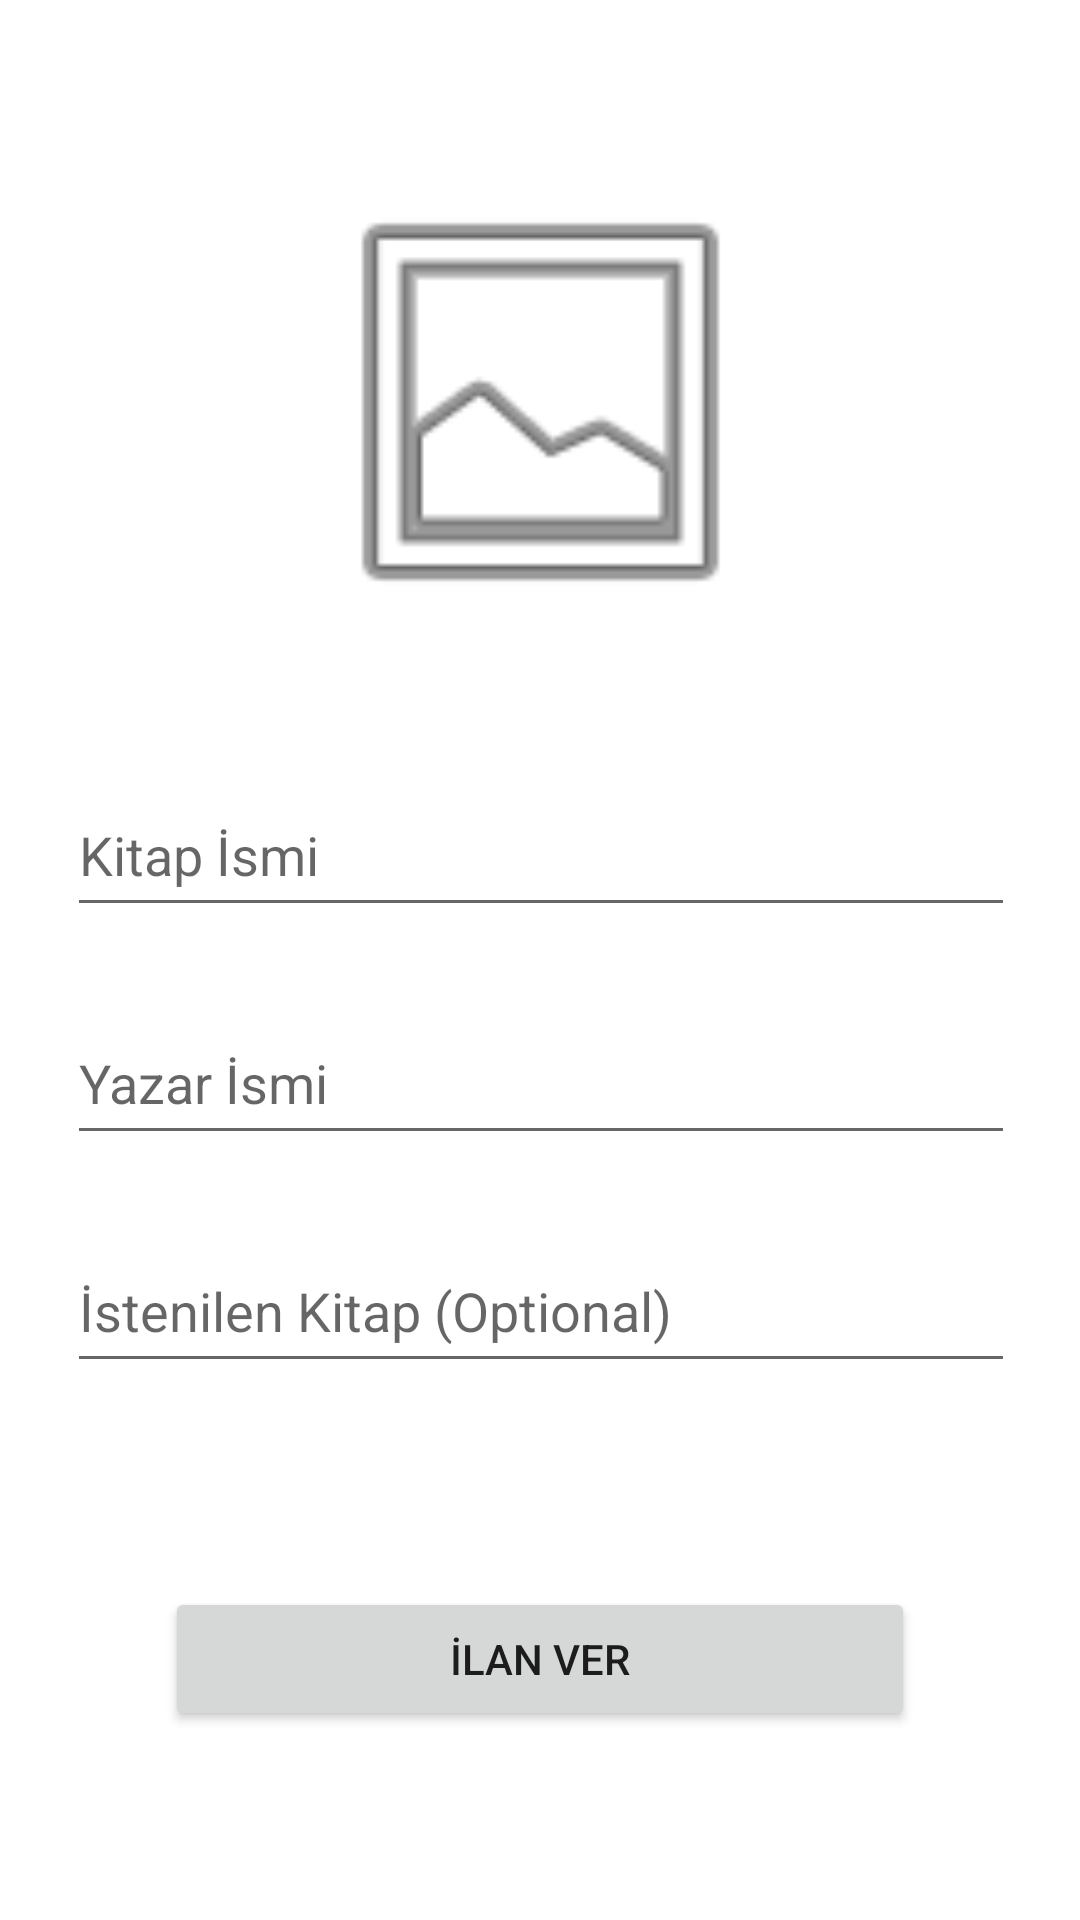

Layout XML and referenced resources for this Android screen:
<!-- AndroidManifest.xml: application theme Theme.KitapTakas -->
<!-- res/layout/fragment_post.xml -->
<?xml version="1.0" encoding="utf-8"?>
<androidx.constraintlayout.widget.ConstraintLayout xmlns:android="http://schemas.android.com/apk/res/android"
    xmlns:app="http://schemas.android.com/apk/res-auto"
    xmlns:tools="http://schemas.android.com/tools"
    android:layout_width="match_parent"
    android:layout_height="match_parent"
    tools:context=".view.akis.PostFragment">

    <ImageView
        android:id="@+id/imageViewPhoto"
        android:layout_width="179dp"
        android:layout_height="158dp"
        android:layout_marginTop="55dp"
        android:onClick="SelectPhoto"
        android:src="@android:drawable/ic_menu_gallery"
        app:layout_constraintEnd_toEndOf="parent"
        app:layout_constraintStart_toStartOf="parent"
        app:layout_constraintTop_toTopOf="parent" />

    <EditText
        android:id="@+id/editTextKitapIsmi"
        android:layout_width="316dp"
        android:layout_height="51dp"
        android:layout_marginTop="45dp"
        android:ems="10"
        android:hint="Kitap İsmi"
        android:inputType="textPersonName"
        app:layout_constraintEnd_toEndOf="parent"
        app:layout_constraintHorizontal_bias="0.505"
        app:layout_constraintStart_toStartOf="parent"
        app:layout_constraintTop_toBottomOf="@+id/imageViewPhoto" />

    <EditText
        android:id="@+id/editTextYazarIsmi"
        android:layout_width="316dp"
        android:layout_height="51dp"
        android:layout_marginTop="25dp"
        android:ems="10"
        android:hint="Yazar İsmi"
        android:inputType="textPersonName"
        app:layout_constraintEnd_toEndOf="parent"
        app:layout_constraintHorizontal_bias="0.505"
        app:layout_constraintStart_toStartOf="parent"
        app:layout_constraintTop_toBottomOf="@+id/editTextKitapIsmi" />

    <EditText
        android:id="@+id/editTextOptional"
        android:layout_width="316dp"
        android:layout_height="51dp"
        android:layout_marginTop="25dp"
        android:ems="10"
        android:hint="İstenilen Kitap (Optional)"
        android:inputType="textPersonName"
        app:layout_constraintEnd_toEndOf="parent"
        app:layout_constraintHorizontal_bias="0.505"
        app:layout_constraintStart_toStartOf="parent"
        app:layout_constraintTop_toBottomOf="@+id/editTextYazarIsmi" />

    <Button
        android:id="@+id/buttonIlanVer"
        android:layout_width="250dp"
        android:layout_height="wrap_content"
        android:layout_marginTop="68dp"
        android:onClick="verIlan"
        android:text="İlan ver"
        app:layout_constraintEnd_toEndOf="parent"
        app:layout_constraintStart_toStartOf="parent"
        app:layout_constraintTop_toBottomOf="@+id/editTextOptional" />

</androidx.constraintlayout.widget.ConstraintLayout>
<!-- resources referenced by this layout -->
<resources>
  <style name="Theme.KitapTakas" parent="Theme.MaterialComponents.DayNight.DarkActionBar">
          
          <item name="colorPrimary">@color/purple_500</item>
          <item name="colorPrimaryVariant">@color/purple_700</item>
          <item name="colorOnPrimary">@color/white</item>
          
          <item name="colorSecondary">@color/teal_200</item>
          <item name="colorSecondaryVariant">@color/teal_700</item>
          <item name="colorOnSecondary">@color/black</item>
          
          <item name="android:statusBarColor" tools:targetApi="l">?attr/colorPrimaryVariant</item>
          
      </style>
  <color name="purple_500">#FF6200EE</color>
  <color name="purple_700">#FF3700B3</color>
  <color name="white">#FFFFFFFF</color>
  <color name="teal_200">#FF03DAC5</color>
  <color name="teal_700">#FF018786</color>
  <color name="black">#FF000000</color>
</resources>
